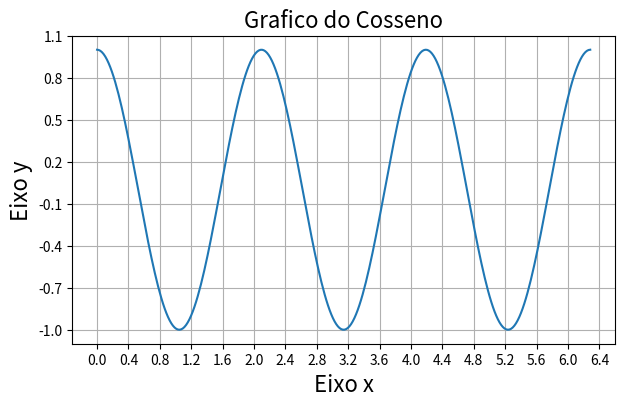

The matplotlib source for this figure:
from matplotlib import pyplot as plt
import numpy as np

x = np.linspace(0, 2*np.pi, 300)
y = np.cos(3*x)

fig, axe = plt.subplots(figsize=(7, 4))

axe.plot(x, y)
axe.set_title('Grafico do Cosseno', fontsize=16)
axe.set_xlabel('Eixo x', fontsize=16)
axe.set_ylabel('Eixo y', fontsize=16)

plt.xticks(np.arange(0, 2*np.pi+0.4, 0.4))
plt.yticks(np.arange(-1, 1.3, 0.3))

plt.grid()
plt.show()
